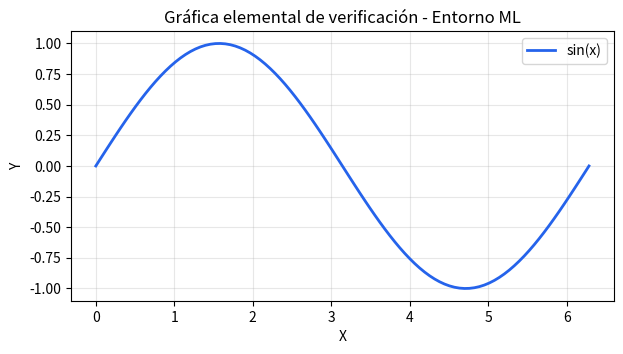

Recreate this plot in Python.
# Código de verificación inicial con NumPy y Matplotlib
import numpy as np
import matplotlib.pyplot as plt

x = np.linspace(0, 2 * np.pi, 100)
y = np.sin(x)

plt.figure(figsize=(7, 3.5))
plt.plot(x, y, color="#2563EB", linewidth=2, label="sin(x)")
plt.title("Gráfica elemental de verificación - Entorno ML")
plt.xlabel("X"); plt.ylabel("Y")
plt.legend(); plt.grid(True, alpha=0.3)
plt.show()
